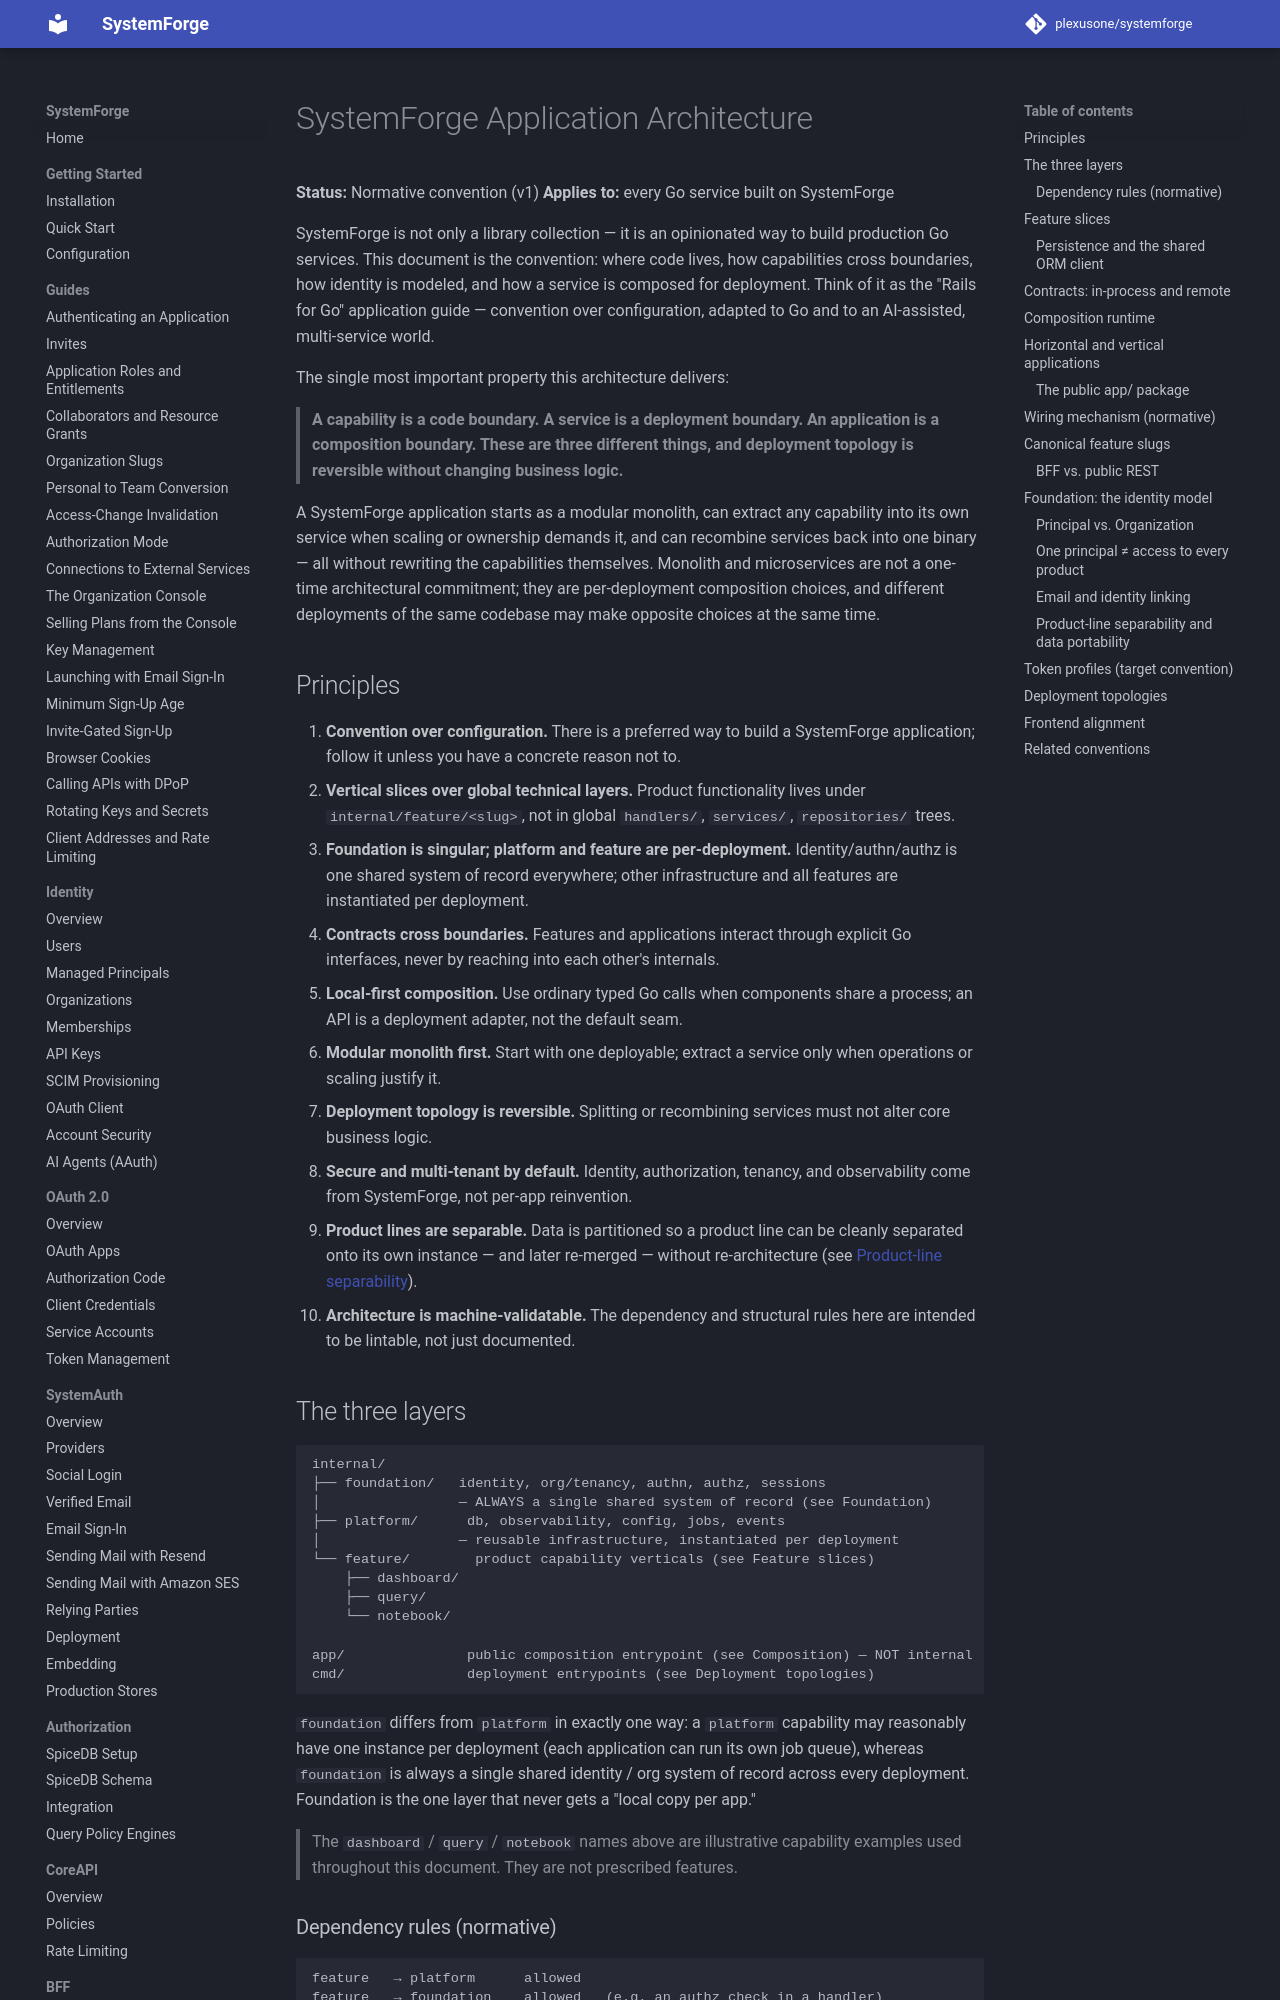

repository: plexusone/systemforge · page: architecture/systemforge-application-architecture/index.html · generator: mkdocs

# SystemForge Application Architecture

**Status:** Normative convention (v1)
**Applies to:** every Go service built on SystemForge

SystemForge is not only a library collection — it is an opinionated way to
build production Go services. This document is the convention: where code
lives, how capabilities cross boundaries, how identity is modeled, and how a
service is composed for deployment. Think of it as the "Rails for Go"
application guide — convention over configuration, adapted to Go and to an
AI-assisted, multi-service world.

The single most important property this architecture delivers:

> **A capability is a code boundary. A service is a deployment boundary. An
> application is a composition boundary. These are three different things,
> and deployment topology is reversible without changing business logic.**

A SystemForge application starts as a modular monolith, can extract any
capability into its own service when scaling or ownership demands it, and can
recombine services back into one binary — all without rewriting the
capabilities themselves. Monolith and microservices are not a one-time
architectural commitment; they are per-deployment composition choices, and
different deployments of the same codebase may make opposite choices at the
same time.

## Principles

1. **Convention over configuration.** There is a preferred way to build a
   SystemForge application; follow it unless you have a concrete reason not
   to.
2. **Vertical slices over global technical layers.** Product functionality
   lives under `internal/feature/<slug>`, not in global `handlers/`,
   `services/`, `repositories/` trees.
3. **Foundation is singular; platform and feature are per-deployment.**
   Identity/authn/authz is one shared system of record everywhere; other
   infrastructure and all features are instantiated per deployment.
4. **Contracts cross boundaries.** Features and applications interact through
   explicit Go interfaces, never by reaching into each other's internals.
5. **Local-first composition.** Use ordinary typed Go calls when components
   share a process; an API is a deployment adapter, not the default seam.
6. **Modular monolith first.** Start with one deployable; extract a service
   only when operations or scaling justify it.
7. **Deployment topology is reversible.** Splitting or recombining services
   must not alter core business logic.
8. **Secure and multi-tenant by default.** Identity, authorization, tenancy,
   and observability come from SystemForge, not per-app reinvention.
9. **Product lines are separable.** Data is partitioned so a product line can
   be cleanly separated onto its own instance — and later re-merged — without
   re-architecture (see [Product-line separability](#product-line-separability-and-data-portability)).
10. **Architecture is machine-validatable.** The dependency and structural
    rules here are intended to be lintable, not just documented.

## The three layers

```text
internal/
├── foundation/   identity, org/tenancy, authn, authz, sessions
│                 — ALWAYS a single shared system of record (see Foundation)
├── platform/      db, observability, config, jobs, events
│                 — reusable infrastructure, instantiated per deployment
└── feature/        product capability verticals (see Feature slices)
    ├── dashboard/
    ├── query/
    └── notebook/

app/               public composition entrypoint (see Composition) — NOT internal
cmd/               deployment entrypoints (see Deployment topologies)
```

`foundation` differs from `platform` in exactly one way: a `platform`
capability may reasonably have one instance per deployment (each application
can run its own job queue), whereas `foundation` is always a single shared
identity / org system of record across every deployment. Foundation is the
one layer that never gets a "local copy per app."

> The `dashboard` / `query` / `notebook` names above are illustrative
> capability examples used throughout this document. They are not prescribed
> features.
